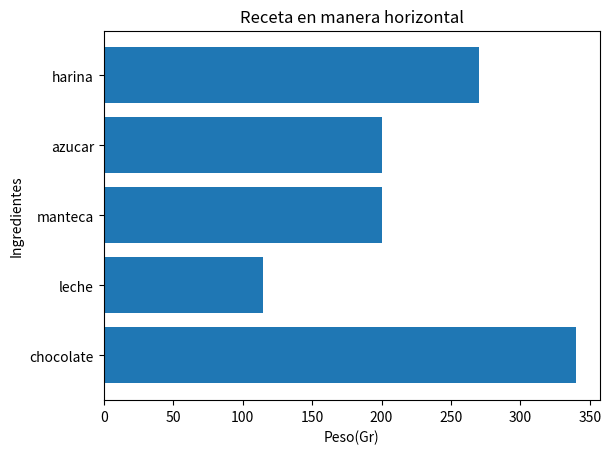

Source code (Python):
import matplotlib.pyplot as plt

#Establecemos listas con lo necesario para la receta
peso = [340 , 115 , 200 , 200 , 270]
ingredientes = ['chocolate','leche','manteca' ,'azucar' ,'harina']

#fig, ax = plt.subplots() crea una figura y un conjunto de ejes.
fig , ax = plt.subplots()       

#ax.bar() permite crear un grafico de barras 1ro recibe un arreglo con las etiquetas y luego otro arreglo con la altura de cada una
ax.barh(ingredientes , peso)

#Establecemos las etiqueta de los ax tanto eje Y como el eje X
ax.set_xlabel('Peso(Gr)')
ax.set_ylabel('Ingredientes')

#Establecemos el titulo del grafico o axe
ax.set_title("Receta en manera horizontal")

#Mostramos el grafico 
plt.show()
